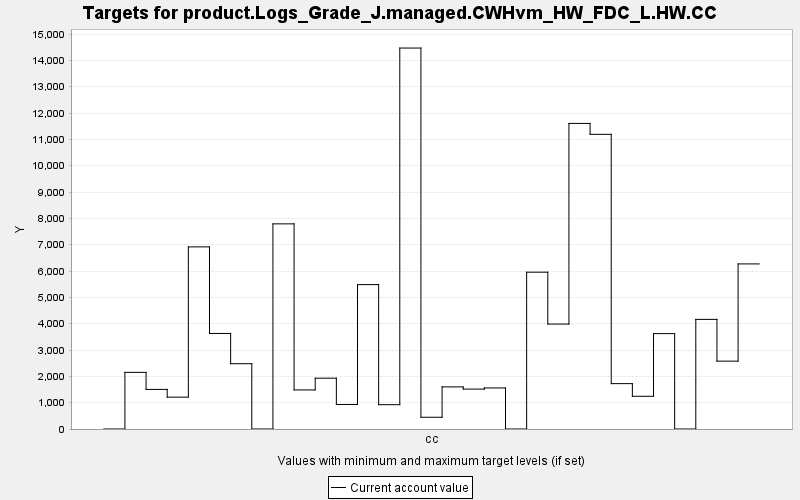

The file beside this chart, header and first rows:
TARGET, PERIOD, YEAR, PERIODWIDTH, MINIMUM, MAXIMUM, MINWEIGHT, MAXWEIGHT, CURRENT, SUMMARY
product.Logs_Grade_J.managed.CWHvm_HW_FD…, 0, 0, 10.0, 0.0, 10000, 1.0, 1.0, 0.0, 0.0
product.Logs_Grade_J.managed.CWHvm_HW_FD…, 1, 10, 10.0, 0.0, 10000, 1.0, 1.0, 2151, 0.0
product.Logs_Grade_J.managed.CWHvm_HW_FD…, 2, 20, 10.0, 0.0, 10000, 1.0, 1.0, 1504, 0.0
product.Logs_Grade_J.managed.CWHvm_HW_FD…, 3, 30, 10.0, 0.0, 10000, 1.0, 1.0, 1209, 0.0
product.Logs_Grade_J.managed.CWHvm_HW_FD…, 4, 40, 10.0, 0.0, 10000, 1.0, 1.0, 6916, 0.0
product.Logs_Grade_J.managed.CWHvm_HW_FD…, 5, 50, 10.0, 0.0, 10000, 1.0, 1.0, 3628, 0.0
product.Logs_Grade_J.managed.CWHvm_HW_FD…, 6, 60, 10.0, 0.0, 10000, 1.0, 1.0, 2480, 0.0
product.Logs_Grade_J.managed.CWHvm_HW_FD…, 7, 70, 10.0, 0.0, 10000, 1.0, 1.0, 0.0, 0.0
product.Logs_Grade_J.managed.CWHvm_HW_FD…, 8, 80, 10.0, 0.0, 10000, 1.0, 1.0, 7790, 0.0
product.Logs_Grade_J.managed.CWHvm_HW_FD…, 9, 90, 10.0, 0.0, 10000, 1.0, 1.0, 1484, 0.0
product.Logs_Grade_J.managed.CWHvm_HW_FD…, 10, 100, 10.0, 0.0, 10000, 1.0, 1.0, 1929, 0.0
product.Logs_Grade_J.managed.CWHvm_HW_FD…, 11, 110, 10.0, 0.0, 10000, 1.0, 1.0, 931.3, 0.0
product.Logs_Grade_J.managed.CWHvm_HW_FD…, 12, 120, 10.0, 0.0, 10000, 1.0, 1.0, 5484, 0.0
product.Logs_Grade_J.managed.CWHvm_HW_FD…, 13, 130, 10.0, 0.0, 10000, 1.0, 1.0, 923.5, 0.0
product.Logs_Grade_J.managed.CWHvm_HW_FD…, 14, 140, 10.0, 0.0, 10000, 1.0, 1.0, 14467, 0.0
product.Logs_Grade_J.managed.CWHvm_HW_FD…, 15, 150, 10.0, 0.0, 10000, 1.0, 1.0, 446.3, 0.0
product.Logs_Grade_J.managed.CWHvm_HW_FD…, 16, 160, 10.0, 0.0, 10000, 1.0, 1.0, 1599, 0.0
product.Logs_Grade_J.managed.CWHvm_HW_FD…, 17, 170, 10.0, 0.0, 10000, 1.0, 1.0, 1515, 0.0
product.Logs_Grade_J.managed.CWHvm_HW_FD…, 18, 180, 10.0, 0.0, 10000, 1.0, 1.0, 1559, 0.0
product.Logs_Grade_J.managed.CWHvm_HW_FD…, 19, 190, 10.0, 0.0, 10000, 1.0, 1.0, 0.0, 0.0
product.Logs_Grade_J.managed.CWHvm_HW_FD…, 20, 200, 10.0, 0.0, 10000, 1.0, 1.0, 5956, 0.0
product.Logs_Grade_J.managed.CWHvm_HW_FD…, 21, 210, 10.0, 0.0, 10000, 1.0, 1.0, 3985, 0.0
product.Logs_Grade_J.managed.CWHvm_HW_FD…, 22, 220, 10.0, 0.0, 10000, 1.0, 1.0, 11605, 0.0
product.Logs_Grade_J.managed.CWHvm_HW_FD…, 23, 230, 10.0, 0.0, 10000, 1.0, 1.0, 11191, 0.0
product.Logs_Grade_J.managed.CWHvm_HW_FD…, 24, 240, 10.0, 0.0, 10000, 1.0, 1.0, 1723, 0.0
product.Logs_Grade_J.managed.CWHvm_HW_FD…, 25, 250, 10.0, 0.0, 10000, 1.0, 1.0, 1242, 0.0
product.Logs_Grade_J.managed.CWHvm_HW_FD…, 26, 260, 10.0, 0.0, 10000, 1.0, 1.0, 3622, 0.0
product.Logs_Grade_J.managed.CWHvm_HW_FD…, 27, 270, 10.0, 0.0, 10000, 1.0, 1.0, 0.0, 0.0
product.Logs_Grade_J.managed.CWHvm_HW_FD…, 28, 280, 10.0, 0.0, 10000, 1.0, 1.0, 4163, 0.0
product.Logs_Grade_J.managed.CWHvm_HW_FD…, 29, 290, 10.0, 0.0, 10000, 1.0, 1.0, 2577, 0.0
product.Logs_Grade_J.managed.CWHvm_HW_FD…, 30, 300, 10.0, 0.0, 10000, 1.0, 1.0, 6269, 0.0
